Dataset: processed (GitHub, pluto311207/Smart_Trash_Bin_AI-AIvsArduino-). Classes: metal, paper, plastic.

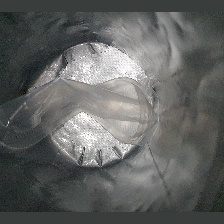
Label: plastic

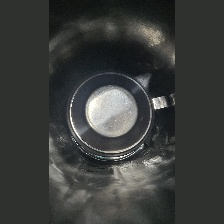
Label: metal

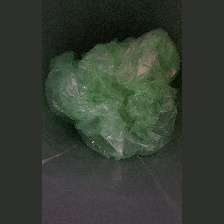
Label: plastic

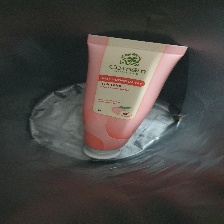
Label: plastic

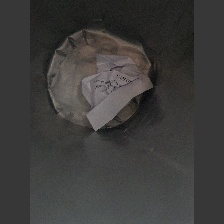
Label: paper

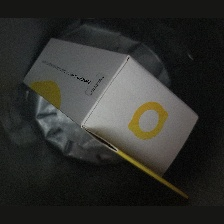
Label: paper
